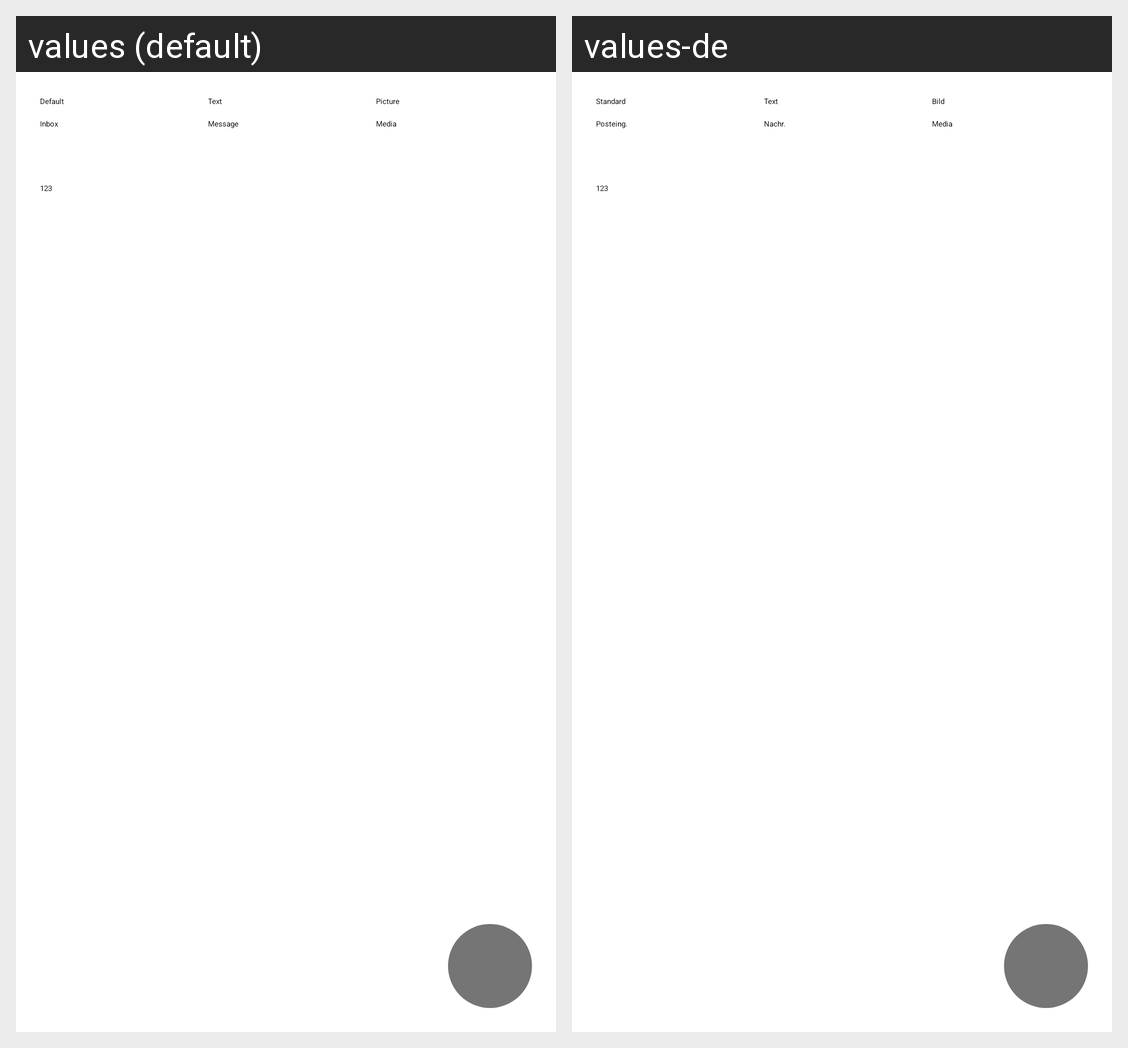

This grid shows one Android layout under two languages. Give, for every string resource on the screen, its name, the default text and each shown locale's text.
Android screen res/layout/activity_main.xml rendered under 2 locales, left to right: values (default), values-de. Device: Nexus 5 (rendered at 1080×1920; each locale shown at half size, 540×960, under a caption strip naming it); theme android:Theme.DarkKat.DayNight.
Strings drawn on this screen, with the default value and each locale's value (text and hints the layout hard-codes, and strings that could not be matched under every locale, appear in the picture but are not listed):

default_title
  values: Default
  values-de: Standard

big_text_title
  values: Text
  values-de: Text

big_picture_title
  values: Picture
  values-de: Bild

inbox_title
  values: Inbox
  values-de: Posteing.

messaging_title
  values: Message
  values-de: Nachr.

media_title
  values: Media
  values-de: Media

one
  values: 1
  values-de: 1  [not translated; the default value is used]

two
  values: 2
  values-de: 2  [not translated; the default value is used]

three
  values: 3
  values-de: 3  [not translated; the default value is used]
